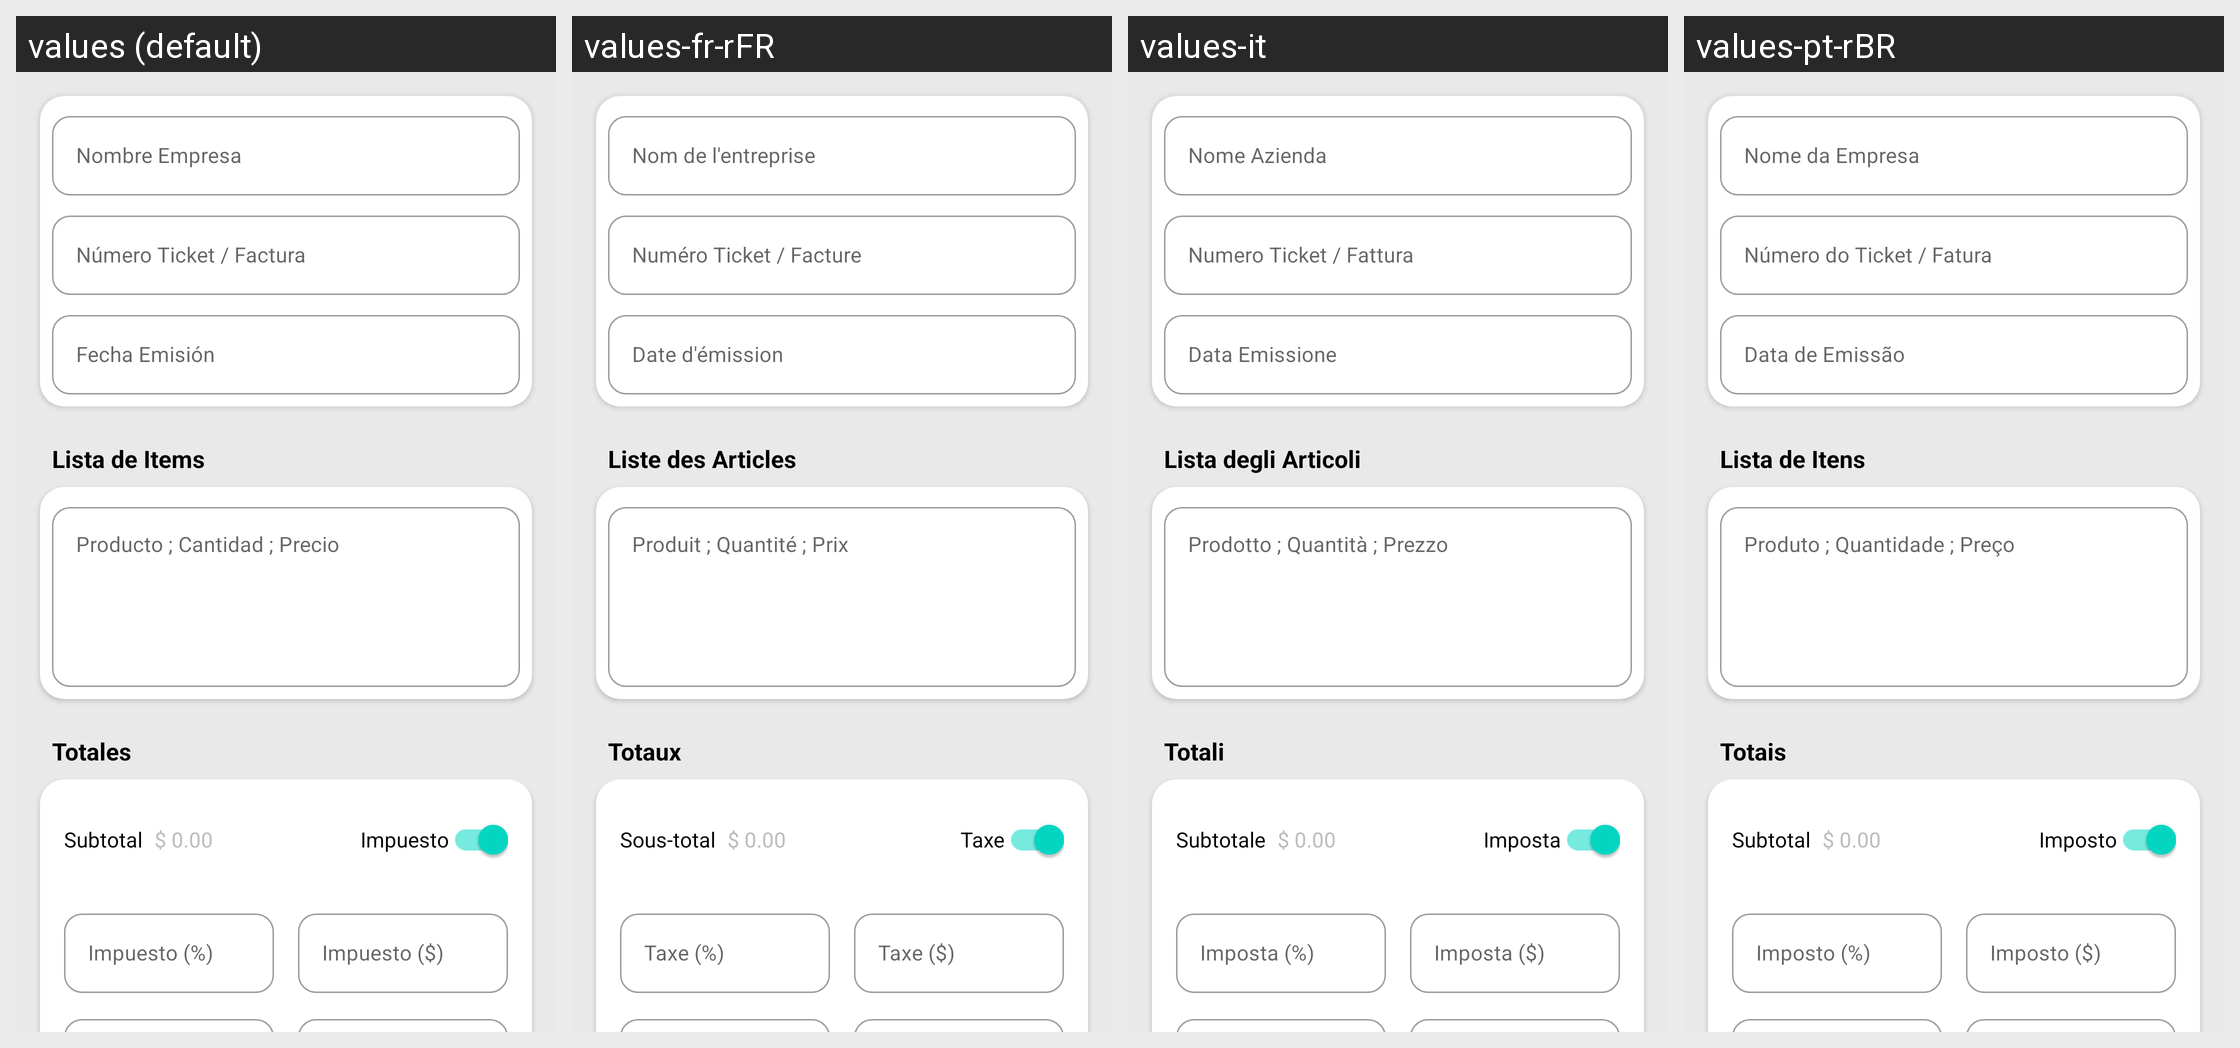

For this localized Android screen grid, give each drawn string resource with its value in every locale shown.
Android screen res/layout/fragment_datos_principales.xml rendered under 4 locales, left to right: values (default), values-fr-rFR, values-it, values-pt-rBR. Device: Nexus 5 (rendered at 1080×1920; each locale shown at half size, 540×960, under a caption strip naming it); theme Theme.FacTiaSafe.
Other locales in the repository, not shown: values-en.
Strings drawn on this screen, with the default value and each locale's value (text and hints the layout hard-codes, and strings that could not be matched under every locale, appear in the picture but are not listed):

nombre_empresa
  values: Nombre Empresa
  values-fr-rFR: Nom de l'entreprise
  values-it: Nome Azienda
  values-pt-rBR: Nome da Empresa

num_ticket
  values: Número Ticket / Factura
  values-fr-rFR: Numéro Ticket / Facture
  values-it: Numero Ticket / Fattura
  values-pt-rBR: Número do Ticket / Fatura

fecha_emision
  values: Fecha Emisión
  values-fr-rFR: Date d'émission
  values-it: Data Emissione
  values-pt-rBR: Data de Emissão

lista_de_items
  values: Lista de Items
  values-fr-rFR: Liste des Articles
  values-it: Lista degli Articoli
  values-pt-rBR: Lista de Itens

prod_cant_pre
  values: Producto ; Cantidad ; Precio
  values-fr-rFR: Produit ; Quantité ; Prix
  values-it: Prodotto ; Quantità ; Prezzo
  values-pt-rBR: Produto ; Quantidade ; Preço

totales
  values: Totales
  values-fr-rFR: Totaux
  values-it: Totali
  values-pt-rBR: Totais

subtotal
  values: Subtotal
  values-fr-rFR: Sous-total
  values-it: Subtotale
  values-pt-rBR: Subtotal

subtotal_cantidad
  values: $ 0.00
  values-fr-rFR: $ 0.00
  values-it: $ 0.00
  values-pt-rBR: $ 0.00

impuesto
  values: Impuesto
  values-fr-rFR: Taxe
  values-it: Imposta
  values-pt-rBR: Imposto

impuesto_porcentaje
  values: Impuesto (%)
  values-fr-rFR: Taxe (%)
  values-it: Imposta (%)
  values-pt-rBR: Imposto (%)

impuesto_signo
  values: Impuesto ($)
  values-fr-rFR: Taxe ($)
  values-it: Imposta ($)
  values-pt-rBR: Imposto ($)

totalfinal_cantidad
  values: $ 0.00
  values-fr-rFR: $ 0.00
  values-it: $ 0.00
  values-pt-rBR: $ 0.00
